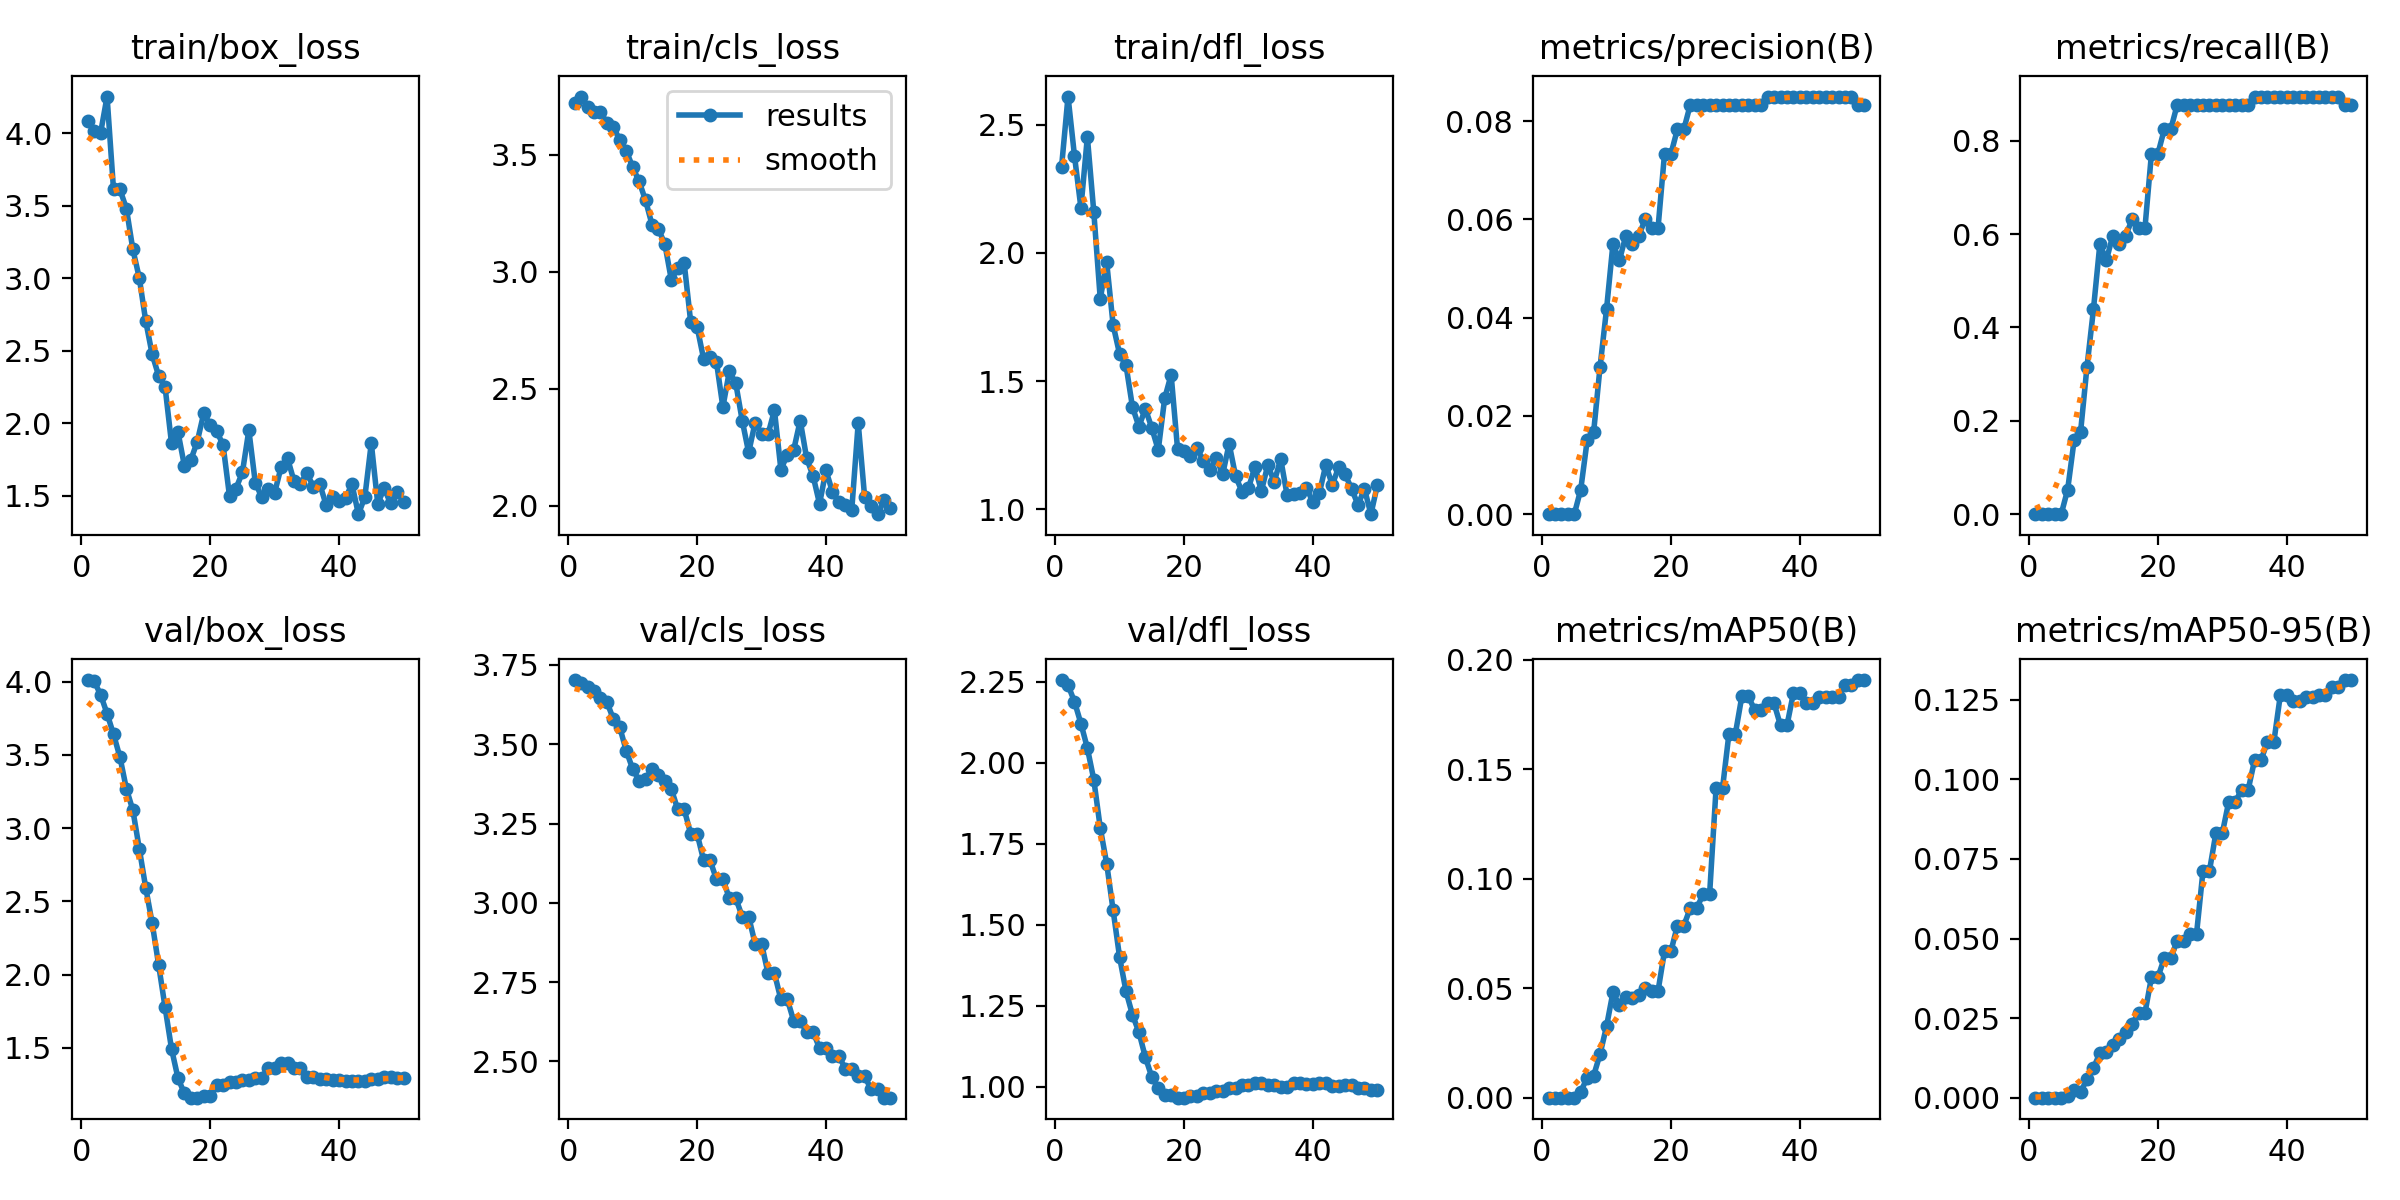

Source data for this figure (header and first rows):
epoch, time, train/box_loss, train/cls_loss, train/dfl_loss, metrics/precision(B), metrics/recall(B), metrics/mAP50(B), metrics/mAP50-95(B), val/box_loss, val/cls_loss, val/dfl_loss, lr/pg0, lr/pg1, lr/pg2
1, 6.256, 4.085, 3.724, 2.336, 0, 0, 0, 0, 4.012, 3.702, 2.255, 0, 0, 0
2, 10.18, 4.019, 3.749, 2.609, 0, 0, 0, 0, 4.004, 3.692, 2.24, 1.9604e-05, 1.9604e-05, 1.9604e-05
3, 14.21, 4.003, 3.705, 2.378, 0, 0, 0, 0, 3.911, 3.682, 2.189, 3.8416e-05, 3.8416e-05, 3.8416e-05
4, 18.21, 4.253, 3.684, 2.175, 0, 0, 0, 0, 3.783, 3.668, 2.121, 5.6436e-05, 5.6436e-05, 5.6436e-05
5, 22.02, 3.613, 3.681, 2.452, 0, 0, 0, 0, 3.641, 3.645, 2.046, 7.3664e-05, 7.3664e-05, 7.3664e-05
6, 26.01, 3.612, 3.637, 2.159, 0.005, 0.05263, 0.00268, 0.00044, 3.485, 3.633, 1.948, 9.01e-05, 9.01e-05, 9.01e-05
7, 30.21, 3.48, 3.62, 1.821, 0.015, 0.1579, 0.00916, 0.00232, 3.269, 3.58, 1.8, 0.0001057, 0.0001057, 0.0001057
8, 34.16, 3.199, 3.563, 1.963, 0.01667, 0.1754, 0.01003, 0.00164, 3.123, 3.553, 1.689, 0.0001206, 0.0001206, 0.0001206
9, 38.22, 3.002, 3.518, 1.718, 0.03, 0.3158, 0.01991, 0.00593, 2.86, 3.48, 1.545, 0.0001347, 0.0001347, 0.0001347
10, 42.36, 2.704, 3.448, 1.606, 0.04167, 0.4386, 0.03257, 0.00929, 2.593, 3.422, 1.401, 0.0001479, 0.0001479, 0.0001479
11, 46.66, 2.474, 3.387, 1.561, 0.055, 0.5789, 0.04811, 0.01402, 2.352, 3.385, 1.294, 0.0001604, 0.0001604, 0.0001604
12, 50.77, 2.327, 3.305, 1.399, 0.05167, 0.5439, 0.04228, 0.01426, 2.066, 3.39, 1.222, 0.0001721, 0.0001721, 0.0001721
13, 54.86, 2.25, 3.202, 1.323, 0.05667, 0.5965, 0.04586, 0.01665, 1.777, 3.421, 1.169, 0.000183, 0.000183, 0.000183
14, 58.8, 1.861, 3.183, 1.392, 0.055, 0.5789, 0.04538, 0.01847, 1.494, 3.403, 1.091, 0.0001931, 0.0001931, 0.0001931
15, 63.01, 1.939, 3.119, 1.317, 0.05667, 0.5965, 0.04694, 0.02062, 1.293, 3.384, 1.03, 0.0002024, 0.0002024, 0.0002024
16, 67.15, 1.706, 2.966, 1.231, 0.06, 0.6316, 0.05009, 0.02322, 1.188, 3.359, 0.9956, 0.0002109, 0.0002109, 0.0002109
17, 72.61, 1.746, 3.015, 1.433, 0.05833, 0.614, 0.04881, 0.02663, 1.159, 3.294, 0.975, 0.0002186, 0.0002186, 0.0002186
18, 77.05, 1.873, 3.037, 1.525, 0.05833, 0.614, 0.04881, 0.02663, 1.159, 3.294, 0.975, 0.0002256, 0.0002256, 0.0002256
19, 81.46, 2.067, 2.787, 1.234, 0.07333, 0.7719, 0.06693, 0.03779, 1.173, 3.218, 0.9664, 0.0002317, 0.0002317, 0.0002317
20, 85.66, 1.989, 2.765, 1.226, 0.07333, 0.7719, 0.06693, 0.03779, 1.173, 3.218, 0.9664, 0.000237, 0.000237, 0.000237
21, 90.03, 1.945, 2.63, 1.209, 0.07833, 0.8246, 0.07861, 0.04386, 1.247, 3.135, 0.9731, 0.0002416, 0.0002416, 0.0002416
22, 94.28, 1.85, 2.638, 1.238, 0.07833, 0.8246, 0.07861, 0.04386, 1.247, 3.135, 0.9731, 0.0002454, 0.0002454, 0.0002454
23, 98.32, 1.496, 2.616, 1.19, 0.08333, 0.8772, 0.08664, 0.04933, 1.269, 3.074, 0.9818, 0.0002483, 0.0002483, 0.0002483
24, 102.5, 1.549, 2.423, 1.154, 0.08333, 0.8772, 0.08664, 0.04933, 1.269, 3.074, 0.9818, 0.0002505, 0.0002505, 0.0002505
25, 107.2, 1.659, 2.575, 1.201, 0.08333, 0.8772, 0.09297, 0.05147, 1.277, 3.015, 0.9881, 0.0002519, 0.0002519, 0.0002519
26, 111.8, 1.951, 2.524, 1.137, 0.08333, 0.8772, 0.09297, 0.05147, 1.277, 3.015, 0.9881, 0.0002525, 0.0002525, 0.0002525
27, 116, 1.589, 2.365, 1.256, 0.08333, 0.8772, 0.1413, 0.0712, 1.296, 2.957, 0.9971, 0.0002523, 0.0002523, 0.0002523
28, 120.1, 1.489, 2.229, 1.13, 0.08333, 0.8772, 0.1413, 0.0712, 1.296, 2.957, 0.9971, 0.0002513, 0.0002513, 0.0002513
29, 124.4, 1.545, 2.356, 1.068, 0.08333, 0.8772, 0.1663, 0.08309, 1.363, 2.871, 1.007, 0.0002495, 0.0002495, 0.0002495
30, 128.4, 1.519, 2.309, 1.083, 0.08333, 0.8772, 0.1663, 0.08309, 1.363, 2.871, 1.007, 0.000247, 0.000247, 0.000247
31, 132.5, 1.696, 2.306, 1.166, 0.08333, 0.8772, 0.1834, 0.09302, 1.395, 2.778, 1.011, 0.0002436, 0.0002436, 0.0002436
32, 136.7, 1.758, 2.409, 1.071, 0.08333, 0.8772, 0.1834, 0.09302, 1.395, 2.778, 1.011, 0.0002394, 0.0002394, 0.0002394
33, 140.6, 1.601, 2.156, 1.173, 0.08333, 0.8772, 0.1771, 0.09661, 1.359, 2.696, 1.005, 0.0002345, 0.0002345, 0.0002345
34, 144.8, 1.578, 2.218, 1.107, 0.08333, 0.8772, 0.1771, 0.09661, 1.359, 2.696, 1.005, 0.0002288, 0.0002288, 0.0002288
35, 149.1, 1.657, 2.241, 1.197, 0.085, 0.8947, 0.1801, 0.106, 1.299, 2.627, 0.9981, 0.0002222, 0.0002222, 0.0002222
36, 153.3, 1.56, 2.365, 1.055, 0.085, 0.8947, 0.1801, 0.106, 1.299, 2.627, 0.9981, 0.0002149, 0.0002149, 0.0002149
37, 157.6, 1.58, 2.204, 1.061, 0.085, 0.8947, 0.1701, 0.1118, 1.288, 2.593, 1.012, 0.0002068, 0.0002068, 0.0002068
38, 162.1, 1.434, 2.128, 1.065, 0.085, 0.8947, 0.1701, 0.1118, 1.288, 2.593, 1.012, 0.0001979, 0.0001979, 0.0001979
39, 166.2, 1.493, 2.009, 1.084, 0.085, 0.8947, 0.1848, 0.1264, 1.281, 2.542, 1.01, 0.0001882, 0.0001882, 0.0001882
40, 170.5, 1.46, 2.152, 1.028, 0.085, 0.8947, 0.1848, 0.1264, 1.281, 2.542, 1.01, 0.0001777, 0.0001777, 0.0001777
41, 174.5, 1.482, 2.06, 1.064, 0.085, 0.8947, 0.1803, 0.1247, 1.272, 2.516, 1.011, 0.0001664, 0.0001664, 0.0001664
42, 178.4, 1.579, 2.018, 1.174, 0.085, 0.8947, 0.1803, 0.1247, 1.272, 2.516, 1.011, 0.0001543, 0.0001543, 0.0001543
43, 182.4, 1.372, 2.003, 1.096, 0.085, 0.8947, 0.1828, 0.126, 1.273, 2.477, 1.003, 0.0001415, 0.0001415, 0.0001415
44, 186.3, 1.49, 1.984, 1.164, 0.085, 0.8947, 0.1828, 0.126, 1.273, 2.477, 1.003, 0.0001278, 0.0001278, 0.0001278
45, 190.2, 1.862, 2.354, 1.136, 0.085, 0.8947, 0.183, 0.1265, 1.284, 2.454, 1.006, 0.0001133, 0.0001133, 0.0001133
46, 194.2, 1.445, 2.037, 1.081, 0.085, 0.8947, 0.183, 0.1265, 1.284, 2.454, 1.006, 9.81e-05, 9.81e-05, 9.81e-05
47, 198.3, 1.549, 1.999, 1.017, 0.085, 0.8947, 0.1885, 0.1291, 1.298, 2.412, 0.9949, 8.2064e-05, 8.2064e-05, 8.2064e-05
48, 202.2, 1.446, 1.965, 1.08, 0.085, 0.8947, 0.1885, 0.1291, 1.298, 2.412, 0.9949, 6.5236e-05, 6.5236e-05, 6.5236e-05
49, 206.3, 1.524, 2.024, 0.9814, 0.08333, 0.8772, 0.1908, 0.1312, 1.297, 2.386, 0.9914, 4.7616e-05, 4.7616e-05, 4.7616e-05
50, 210.2, 1.457, 1.991, 1.095, 0.08333, 0.8772, 0.1908, 0.1312, 1.297, 2.386, 0.9914, 2.9204e-05, 2.9204e-05, 2.9204e-05
